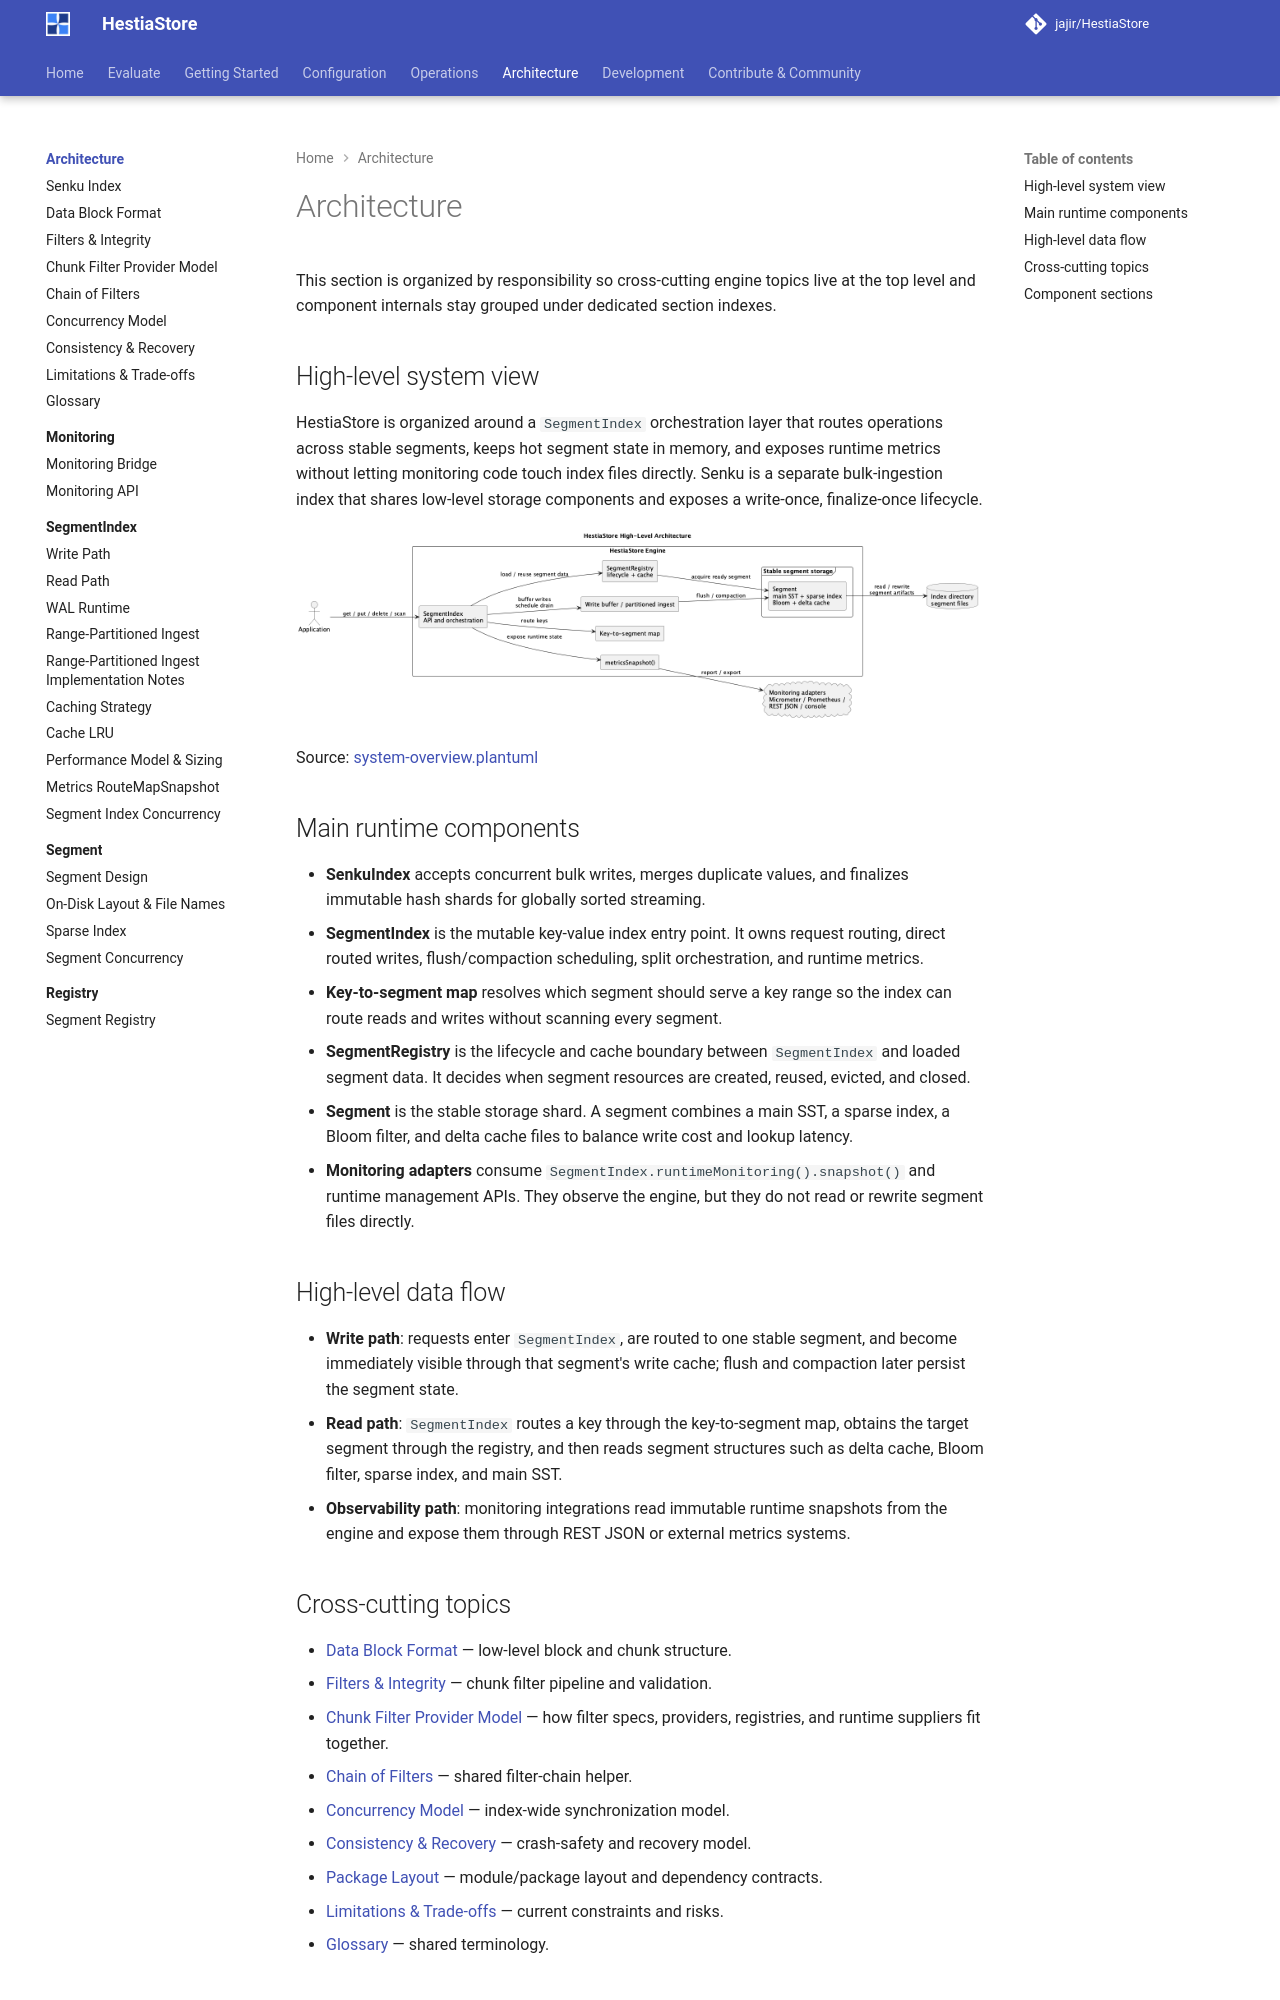

repository: jajir/HestiaStore · page: architecture/index.html · generator: mkdocs

# Architecture

This section is organized by responsibility so cross-cutting engine topics live
at the top level and component internals stay grouped under dedicated section
indexes.

## High-level system view

HestiaStore is organized around a `SegmentIndex` orchestration layer that
routes operations across stable segments, keeps hot segment state in memory, and
exposes runtime metrics without letting monitoring code touch index files
directly. Senku is a separate bulk-ingestion index that shares low-level
storage components and exposes a write-once, finalize-once lifecycle.

![HestiaStore high-level architecture](images/system-overview.png)

Source: [system-overview.plantuml](images/system-overview.plantuml)

## Main runtime components

- **SenkuIndex** accepts concurrent bulk writes, merges duplicate values, and
  finalizes immutable hash shards for globally sorted streaming.
- **SegmentIndex** is the mutable key-value index entry point. It owns request
  routing, direct routed writes, flush/compaction scheduling, split orchestration, and
  runtime metrics.
- **Key-to-segment map** resolves which segment should serve a key range so the
  index can route reads and writes without scanning every segment.
- **SegmentRegistry** is the lifecycle and cache boundary between
  `SegmentIndex` and loaded segment data. It decides when segment resources are
  created, reused, evicted, and closed.
- **Segment** is the stable storage shard. A segment combines a main SST, a
  sparse index, a Bloom filter, and delta cache files to balance write cost and
  lookup latency.
- **Monitoring adapters** consume `SegmentIndex.runtimeMonitoring().snapshot()` and runtime
  management APIs. They observe the engine, but they do not read or rewrite
  segment files directly.

## High-level data flow

- **Write path**: requests enter `SegmentIndex`, are routed to one stable
  segment, and become immediately visible through that segment's write cache;
  flush and compaction later persist the segment state.
- **Read path**: `SegmentIndex` routes a key through the key-to-segment map,
  obtains the target segment through the registry, and then reads segment
  structures such as delta cache, Bloom filter, sparse index, and main SST.
- **Observability path**: monitoring integrations read immutable runtime
  snapshots from the engine and expose them through REST JSON or external
  metrics systems.

## Cross-cutting topics

- [Data Block Format](datablock.md) — low-level block and chunk structure.
- [Filters & Integrity](filters.md) — chunk filter pipeline and validation.
- [Chunk Filter Provider Model](chunk-filter-provider-model.md) — how filter
  specs, providers, registries, and runtime suppliers fit together.
- [Chain of Filters](chain-of-filters.md) — shared filter-chain helper.
- [Concurrency Model](concurrency.md) — index-wide synchronization model.
- [Consistency & Recovery](recovery.md) — crash-safety and recovery model.
- [Package Layout](package-boundaries.md) — module/package layout and
  dependency contracts.
- [Limitations & Trade-offs](limits.md) — current constraints and risks.
- [Glossary](glossary.md) — shared terminology.
